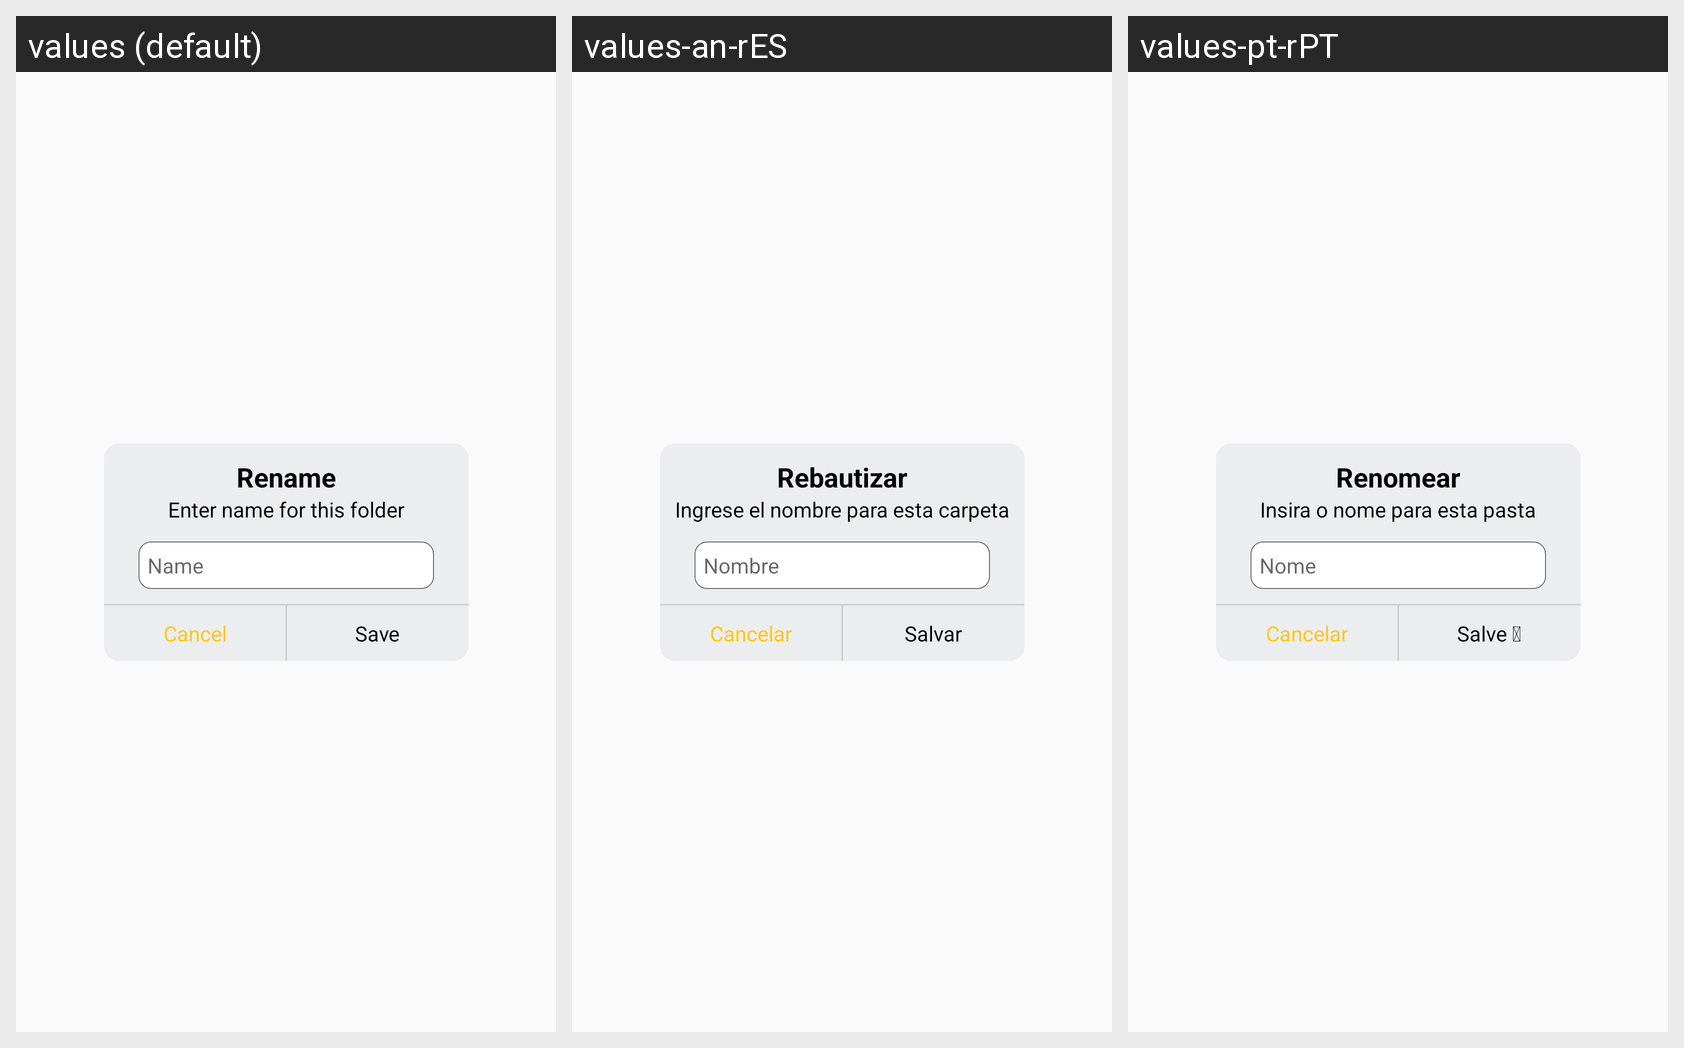

For this localized Android screen grid, give each drawn string resource with its value in every locale shown.
Android screen res/layout/dialog_rename.xml rendered under 3 locales, left to right: values (default), values-an-rES, values-pt-rPT. Device: Nexus 5 (rendered at 1080×1920; each locale shown at half size, 540×960, under a caption strip naming it); theme AppTheme.
Other locales in the repository, not shown: values-ba-rRU, values-in-rID, values-ja-rJP, values-ko-rKR, values-mr-rIN, values-pa-rPK, values-pt-rBR, values-vi-rVN, values-zh-rCN.
Strings drawn on this screen, with the default value and each locale's value (text and hints the layout hard-codes, and strings that could not be matched under every locale, appear in the picture but are not listed):

rename
  values: Rename
  values-an-rES: Rebautizar
  values-pt-rPT: Renomear

enternamefolder
  values: Enter name for this folder
  values-an-rES: Ingrese el nombre para esta carpeta
  values-pt-rPT: Insira o nome para esta pasta

name
  values: Name
  values-an-rES: Nombre
  values-pt-rPT: Nome

cancel
  values: Cancel
  values-an-rES: Cancelar
  values-pt-rPT: Cancelar

save
  values: Save
  values-an-rES: Salvar
  values-pt-rPT: Salve 
